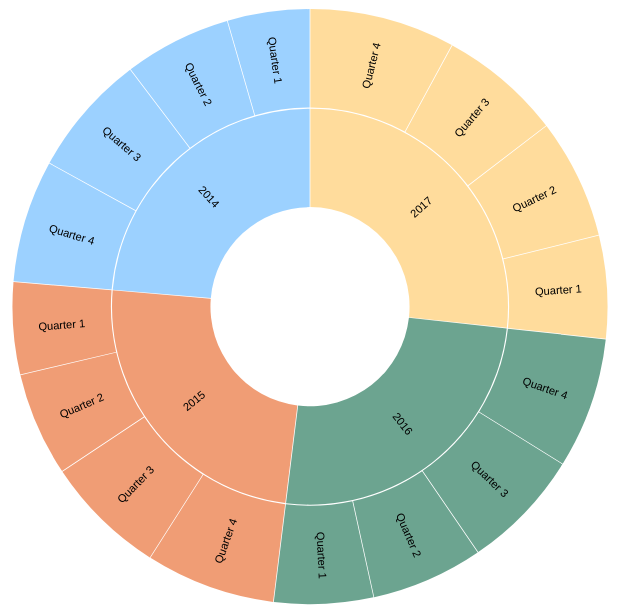
D3 v7 page, settled after 360 driven frames (6 s of simulated time); the page loaded 1 data file(s).


// ── index.js
// For this chart, I have taken code help from the D3.js, set it(both for my data and appearance also) and I added category filter for more interactivity
// Loading the JSON data
d3.json("heirarchy.json").then(data => {
  const categories = ["Furniture", "Office Supplies", "Technology"];
  const filterLabell = document.createElement('span')
  filterLabell.id = 'filterLabel'
  filterLabell.innerText = 'Categories:'
  const categoryFilter = document.createElement('select');
  categoryFilter.id = 'categoryFilter';
  const allOption = document.createElement('option');
  allOption.value = 'All';
  allOption.text = 'All';
  categoryFilter.appendChild(allOption);
  categories.forEach(category => {
    const option = document.createElement('option');
    option.value = category;
    option.text = category;
    categoryFilter.appendChild(option);
  });
  document.body.append(categoryFilter);
  document.body.append(filterLabell)
  categoryFilter.addEventListener('change', updateChart);
  createResponsiveChart(data);
}).catch(error => {
  console.error('Error loading JSON:', error);
});

function createResponsiveChart(data) {
  d3.select("svg").remove();
  const width = window.innerWidth * 0.9;
  const height = window.innerHeight * 0.7;
  const radius = Math.min(width, height) / 6;
  const customColors = ['#FFC55A', '#0A6847', '#E65c19', '#5AB2FF'];
  const color = d3.scaleOrdinal(customColors);
  const hierarchy = d3.hierarchy(data)
    .sum(d => d.quantity || 0) // Assuming your data uses 'quantity'
    .sort((a, b) => b.value - a.value);
  const root = d3.partition()
    .size([2 * Math.PI, hierarchy.height + 1])
    (hierarchy);
  root.each(d => d.current = d);

  // Create the arc generator.
  const arc = d3.arc()
    .startAngle(d => d.x0)
    .endAngle(d => d.x1)
    .padAngle(d => Math.min((d.x1 - d.x0) / 2, 0.005))
    .padRadius(radius * 1.5)
    .innerRadius(d => d.y0 * radius)
    .outerRadius(d => Math.max(d.y0 * radius, d.y1 * radius - 1))

  // Create the SVG container.
  const svg = d3.select("body").append("svg")
    .attr("viewBox", [-width / 2, -height / 2, width, height])
    .style("font", "10px sans-serif");

  // Append the arcs.
  const path = svg.append("g")
    .selectAll("path")
    .data(root.descendants().slice(1))
    .join("path")
    .attr("fill", d => { while (d.depth > 1) d = d.parent; return color(d.data.name); })
    .attr("fill-opacity", d => arcVisible(d.current) ? (d.children ? 0.6 : 0.4) : 0)
    .attr("pointer-events", d => arcVisible(d.current) ? "auto" : "none")
    .attr("d", d => arc(d.current))
    .on("mouseover", function (event, d) {
      tooltip.style("opacity", 1)
        .html(`${d.ancestors().slice(1).map(d => d.data.name).reverse().join(" - ")}<br>${format(d.value)}`);
    })
    .on("mousemove", function (event) {
      tooltip.style("left", (event.pageX + 10) + "px")
        .style("top", (event.pageY - 30) + "px");
    })
    .on("mouseout", function () {
      tooltip.style("opacity", 0);
    });

  // Make them clickable if they have children.
  path.filter(d => d.children)
    .style("cursor", "pointer")
    .on("click", clicked);

  const format = d3.format(",d");
  path.append("title")
    .text(d => `${d.ancestors().map(d => d.data.name).reverse().join(" - ")}\n${format(d.value)}`);


  // Append the labels.
  const label = svg.append("g")
    .attr("text-anchor", "middle")
    .selectAll("text")
    .data(root.descendants().slice(1))
    .join("text")
    .attr("dy", "0.35em")
    .attr("fill-opacity", d => +labelVisible(d.current))
    .attr("transform", d => labelTransform(d.current))
    .text(d => {
      const maxLength = (arc.outerRadius()(d.current) - arc.innerRadius()(d.current)) * 0.21;
      return d.data.name.length > maxLength ? d.data.name.slice(0, maxLength - 3) + "..." : d.data.name;
    });

  const parent = svg.append("circle")
    .datum(root)
    .attr("r", radius)
    .attr("fill", "none")
    .attr("pointer-events", "all")
    .on("click", clicked);
  function clicked(event, p) {
    parent.datum(p.parent || root);

    root.each(d => d.target = {
      x0: Math.max(0, Math.min(1, (d.x0 - p.x0) / (p.x1 - p.x0))) * 2 * Math.PI,
      x1: Math.max(0, Math.min(1, (d.x1 - p.x0) / (p.x1 - p.x0))) * 2 * Math.PI,
      y0: Math.max(0, d.y0 - p.depth),
      y1: Math.max(0, d.y1 - p.depth)
    });

    const t = svg.transition().duration(750);
    path.transition(t)
      .tween("data", d => {
        const i = d3.interpolate(d.current, d.target);
        return t => d.current = i(t);
      })
      .filter(function (d) {
        return +this.getAttribute("fill-opacity") || arcVisible(d.target);
      })
      .attr("fill-opacity", d => arcVisible(d.target) ? (d.children ? 0.6 : 0.4) : 0)
      .attr("pointer-events", d => arcVisible(d.target) ? "auto" : "none")
      .attrTween("d", d => () => arc(d.current));

    label.filter(function (d) {
      return +this.getAttribute("fill-opacity") || labelVisible(d.target);
    }).transition(t)
      .attr("fill-opacity", d => +labelVisible(d.target))
      .attrTween("transform", d => () => labelTransform(d.current));
  }

  function arcVisible(d) {
    return d.y1 <= 3 && d.y0 >= 1 && d.x1 > d.x0;
  }

  function labelVisible(d) {
    return d.y1 <= 3 && d.y0 >= 1 && (d.y1 - d.y0) * (d.x1 - d.x0) > 0.03;
  }

  function labelTransform(d) {
    const x = (d.x0 + d.x1) / 2 * 180 / Math.PI;
    const y = (d.y0 + d.y1) / 2 * radius;
    return `rotate(${x - 90}) translate(${y},0) rotate(${x < 180 ? 0 : 180})`;
  }
}



function updateChart() {
  const selectedCategory = document.getElementById('categoryFilter').value;
  d3.json("heirarchy.json").then(data => {
    console.log("Loaded Data:", data);
    let filteredData;
    if (selectedCategory === 'All') {
      filteredData = data;
    } else {
      filteredData = {
        name: "Products",
        children: data.children.map(year => ({
          ...year,
          children: year.children.map(quarter => ({
            ...quarter,
            children: quarter.children.map(month => ({
              name: month.name,
              children: month.children.filter(product => product.name === selectedCategory)
            })).filter(month => month.children.length > 0)
          })).filter(quarter => quarter.children.length > 0)
        })).filter(year => year.children.length > 0)
      };
    }
    console.log("Filtered Data:", filteredData);
    createResponsiveChart(filteredData);
  }).catch(error => {
    console.error('Error loading JSON:', error);
  });
}


### data: heirarchy.json
{
 "name": "Products",
 "children": [
  {
   "name": "2016",
   "children": [
    "{... 2 keys}",
    "{... 2 keys}",
    "{... 2 keys}",
    "{... 2 keys}"
   ]
  },
  {
   "name": "2015",
   "children": [
    "{... 2 keys}",
    "{... 2 keys}",
    "{... 2 keys}",
    "{... 2 keys}"
   ]
  },
  {
   "name": "2014",
   "children": [
    "{... 2 keys}",
    "{... 2 keys}",
    "{... 2 keys}",
    "{... 2 keys}"
   ]
  },
  {
   "name": "2017",
   "children": [
    "{... 2 keys}",
    "{... 2 keys}",
    "{... 2 keys}",
    "{... 2 keys}"
   ]
  }
 ]
}